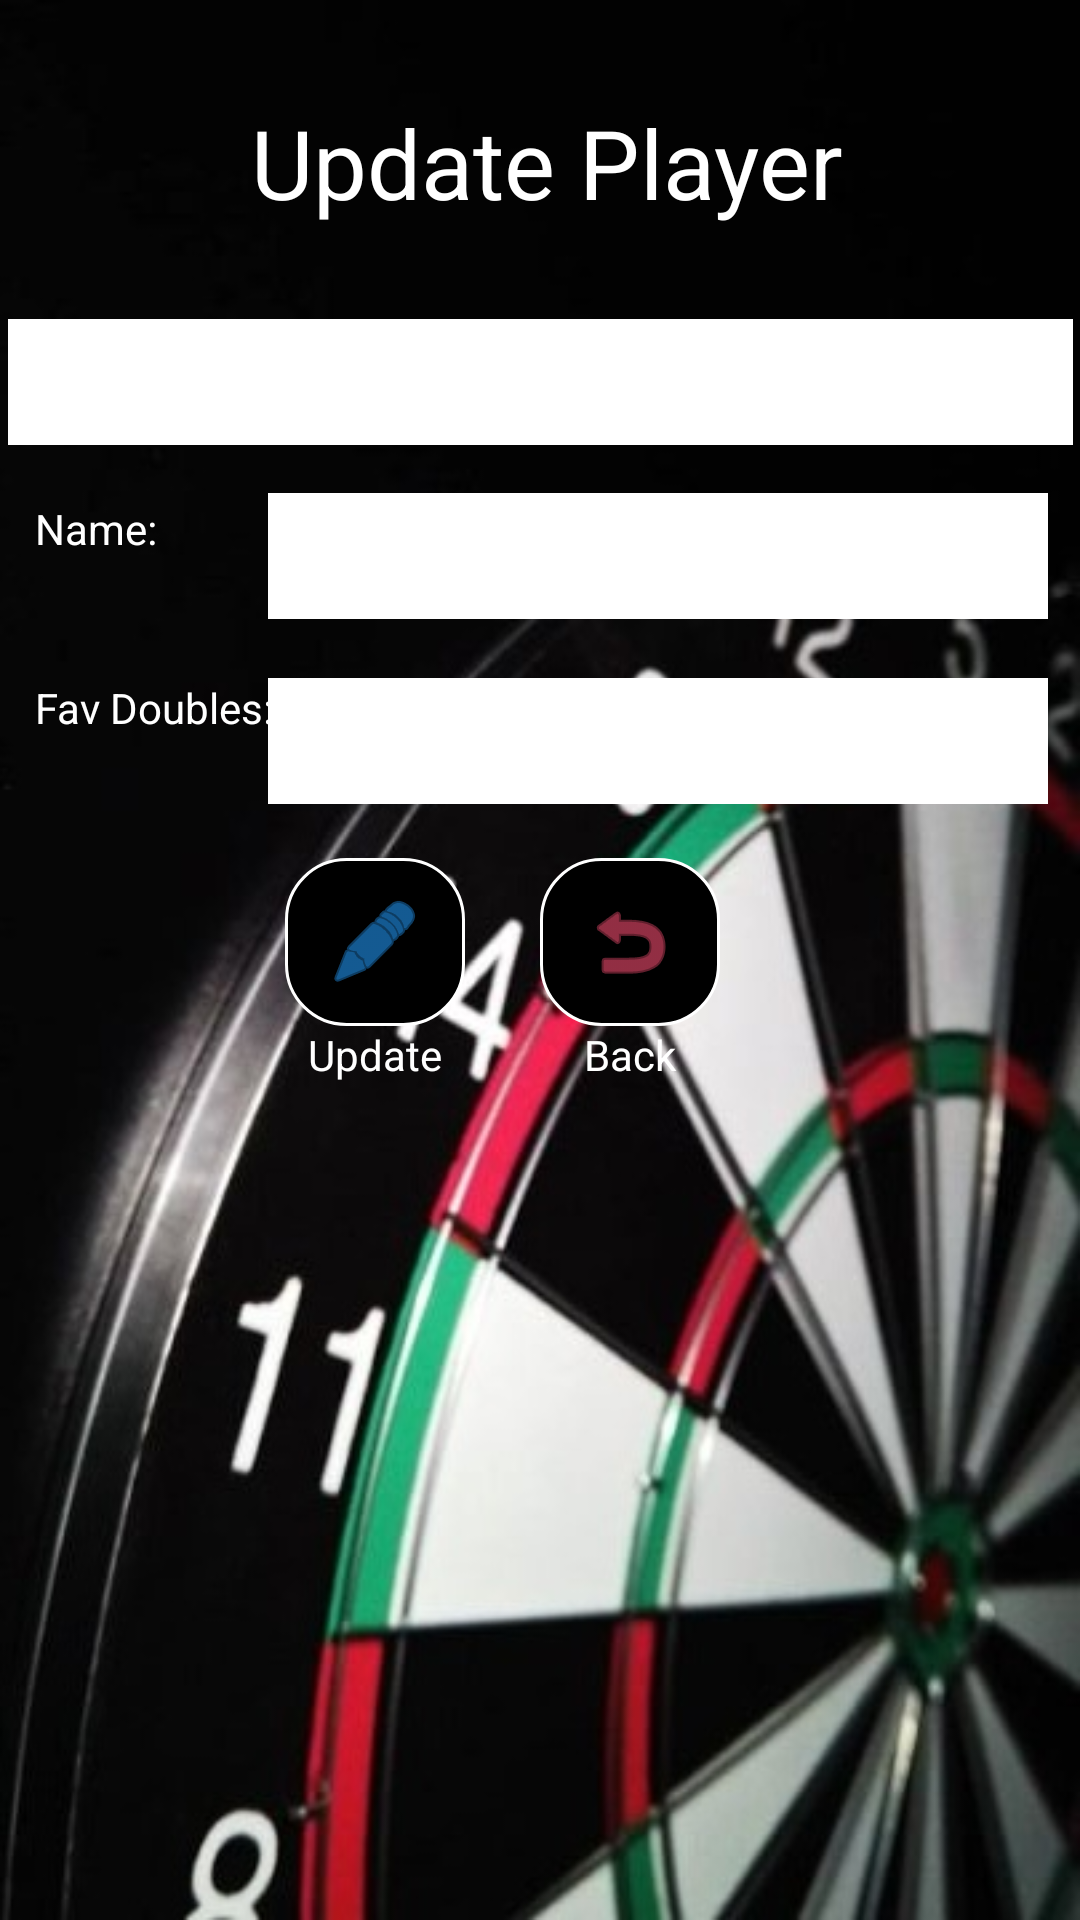

Android layout source for this screen:
<!-- AndroidManifest.xml: application theme Theme.DartApp -->
<!-- res/layout/update_player.xml -->
<?xml version="1.0" encoding="utf-8"?>
<androidx.constraintlayout.widget.ConstraintLayout xmlns:android="http://schemas.android.com/apk/res/android"
    xmlns:app="http://schemas.android.com/apk/res-auto"
    xmlns:tools="http://schemas.android.com/tools"
    android:layout_width="match_parent"
    android:layout_height="match_parent"
    android:background="@drawable/dart1"
    tools:context=".service.UpdatePlayer">

    <Spinner
        android:id="@+id/spPlayerList"
        android:layout_width="355dp"
        android:layout_height="42dp"
        android:background="@color/white"
        app:layout_constraintBottom_toBottomOf="parent"
        app:layout_constraintEnd_toEndOf="parent"
        app:layout_constraintStart_toStartOf="parent"
        app:layout_constraintTop_toTopOf="parent"
        app:layout_constraintVertical_bias="0.178"
        tools:ignore="MissingConstraints" />

    <EditText
        android:id="@+id/etUpdateName"
        android:layout_width="260dp"
        android:layout_height="42dp"
        android:autofillHints=""
        android:background="@color/white"
        android:inputType="text"
        android:text=""
        app:layout_constraintBottom_toBottomOf="parent"
        app:layout_constraintEnd_toEndOf="parent"
        app:layout_constraintHorizontal_bias="0.894"
        app:layout_constraintStart_toStartOf="parent"
        app:layout_constraintTop_toTopOf="parent"
        app:layout_constraintVertical_bias="0.275"
        tools:ignore="LabelFor" />


    <LinearLayout
        android:layout_width="384dp"
        android:layout_height="98dp"
        android:gravity="center"
        android:orientation="horizontal"
        app:layout_constraintBottom_toBottomOf="parent"
        app:layout_constraintEnd_toEndOf="parent"
        app:layout_constraintHorizontal_bias="0.518"
        app:layout_constraintStart_toStartOf="parent"
        app:layout_constraintTop_toTopOf="parent"
        app:layout_constraintVertical_bias="0.518"
        tools:ignore="MissingConstraints">

        <LinearLayout
            android:layout_width="60dp"
            android:layout_height="87dp"
            android:layout_marginEnd="25dp"
            android:orientation="vertical">

            <ImageButton
                android:id="@+id/btnUpdateData"
                android:layout_width="60dp"
                android:layout_height="56dp"
                android:background="@drawable/round_button"
                android:src="@android:drawable/ic_menu_edit"
                app:tint="@color/lightBlue"
                app:layout_constraintBottom_toBottomOf="parent"
                app:layout_constraintEnd_toEndOf="parent"
                app:layout_constraintHorizontal_bias="0.045"
                app:layout_constraintStart_toStartOf="parent"
                app:layout_constraintTop_toTopOf="parent"
                app:layout_constraintVertical_bias="0.475"
                tools:ignore="ContentDescription,MissingConstraints" />

            <TextView
                android:id="@+id/tvAddPlayerButton"
                android:layout_width="match_parent"
                android:layout_height="wrap_content"
                android:text="@string/update"
                android:textAlignment="center"
                android:textColor="@color/white" />
        </LinearLayout>

        <LinearLayout
            android:layout_width="60dp"
            android:layout_height="87dp"
            android:layout_marginEnd="25dp"
            android:orientation="vertical">

            <ImageButton
                android:id="@+id/btnBackToAddPlayer"
                android:layout_width="60dp"
                android:layout_height="56dp"
                android:background="@drawable/round_button"
                app:layout_constraintBottom_toBottomOf="parent"
                app:layout_constraintEnd_toEndOf="parent"
                app:layout_constraintHorizontal_bias="0.25"
                app:layout_constraintStart_toStartOf="parent"
                app:layout_constraintTop_toTopOf="parent"
                app:layout_constraintVertical_bias="0.475"
                app:srcCompat="@android:drawable/ic_menu_revert"
                tools:ignore="MissingConstraints"
                app:tint="@color/red"/>

            <TextView
                android:id="@+id/tvBackButton"
                android:layout_width="match_parent"
                android:layout_height="wrap_content"
                android:text="@string/back"
                android:textAlignment="center"
                android:textColor="@color/white" />
        </LinearLayout>
    </LinearLayout>

    <TextView
        android:id="@+id/tvFavDoubles"
        android:layout_width="103dp"
        android:layout_height="41dp"
        android:text="@string/favourite_doubles"
        android:textColor="@color/white"
        app:layout_constraintBottom_toBottomOf="parent"
        app:layout_constraintEnd_toEndOf="parent"
        app:layout_constraintHorizontal_bias="0.045"
        app:layout_constraintStart_toStartOf="parent"
        app:layout_constraintTop_toTopOf="parent"
        app:layout_constraintVertical_bias="0.378" />



    <TextView
        android:id="@+id/tvName"
        android:layout_width="103dp"
        android:layout_height="41dp"
        android:text="@string/name"
        android:textColor="@color/white"
        app:layout_constraintBottom_toBottomOf="parent"
        app:layout_constraintEnd_toEndOf="parent"
        app:layout_constraintHorizontal_bias="0.045"
        app:layout_constraintStart_toStartOf="parent"
        app:layout_constraintTop_toTopOf="parent"
        app:layout_constraintVertical_bias="0.278" />

    <EditText
        android:id="@+id/etUpdateFavDoubles"
        android:layout_width="260dp"
        android:layout_height="42dp"
        android:autofillHints=""
        android:background="@color/white"
        android:inputType="text"
        android:text=""
        app:layout_constraintBottom_toBottomOf="parent"
        app:layout_constraintEnd_toEndOf="parent"
        app:layout_constraintHorizontal_bias="0.894"
        app:layout_constraintStart_toStartOf="parent"
        app:layout_constraintTop_toTopOf="parent"
        app:layout_constraintVertical_bias="0.378"
        tools:ignore="LabelFor" />

    












    <TextView
        android:id="@+id/tvUpdatePlayer"
        android:layout_width="387dp"
        android:layout_height="88dp"
        android:paddingTop="20dp"
        android:text="@string/update_player"
        android:textAlignment="center"
        android:textColor="@color/white"
        android:textSize="32sp"
        app:layout_constraintBottom_toBottomOf="parent"
        app:layout_constraintEnd_toEndOf="parent"
        app:layout_constraintHorizontal_bias="0.438"
        app:layout_constraintStart_toStartOf="parent"
        app:layout_constraintTop_toTopOf="parent"
        app:layout_constraintVertical_bias="0.023" />


</androidx.constraintlayout.widget.ConstraintLayout>
<!-- resources referenced by this layout -->
<resources>
  <color name="lightBlue">#2196F3</color>
  <color name="red">#F34D70</color>
  <color name="white">#FFFFFFFF</color>
  <!-- drawable dart1: jpg bitmap (drawable, 59456 bytes) -->
  <!-- drawable round_button (drawable) -->
  <?xml version="1.0" encoding="utf-8"?>
  <shape xmlns:android="http://schemas.android.com/apk/res/android"
      android:shape="rectangle">
      <solid android:color="@color/black"/>
      <corners android:radius="20dp"/>
      <stroke android:width="1dp" android:color="@color/white"/>
  </shape>
  <string name="back">Back</string>
  <string name="favourite_doubles">Fav Doubles:</string>
  <string name="name">Name:</string>
  <string name="update">Update</string>
  <string name="update_player">Update Player</string>
  <style name="Theme.DartApp" parent="Base.Theme.DartApp" />
  <color name="black">#FF000000</color>
  <style name="Base.Theme.DartApp" parent="Theme.AppCompat.Light.NoActionBar">
          
          
      </style>
</resources>
